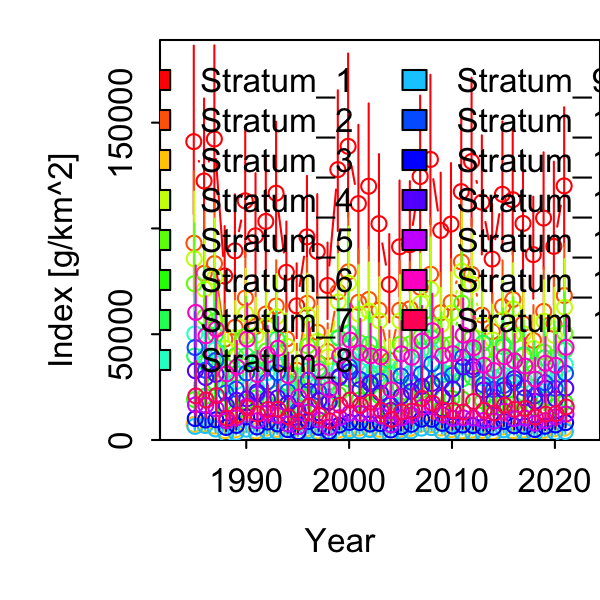

Values plotted in this chart, from the file beside it:
Category, Time, Stratum, Units, Estimate, Std. Error for Estimate, Std. Error for ln(Estimate)
1, 1985, Stratum_1, [g/km^2], 141035, 39340, 0.2789
1, 1986, Stratum_1, [g/km^2], 122433, 33839, 0.2764
1, 1987, Stratum_1, [g/km^2], 142283, 38524, 0.2708
1, 1988, Stratum_1, [g/km^2], 77514, 20591, 0.2656
1, 1989, Stratum_1, [g/km^2], 89405, 23374, 0.2614
1, 1990, Stratum_1, [g/km^2], 113056, 30380, 0.2687
1, 1991, Stratum_1, [g/km^2], 96506, 25820, 0.2675
1, 1992, Stratum_1, [g/km^2], 103314, 26377, 0.2553
1, 1993, Stratum_1, [g/km^2], 116657, 29668, 0.2543
1, 1994, Stratum_1, [g/km^2], 79248, 20976, 0.2647
1, 1995, Stratum_1, [g/km^2], 63415, 17453, 0.2752
1, 1996, Stratum_1, [g/km^2], 96013, 25212, 0.2626
1, 1997, Stratum_1, [g/km^2], 89145, 23619, 0.265
1, 1998, Stratum_1, [g/km^2], 73032, 17900, 0.2451
1, 1999, Stratum_1, [g/km^2], 127799, 32889, 0.2573
1, 2000, Stratum_1, [g/km^2], 138802, 38137, 0.2748
1, 2001, Stratum_1, [g/km^2], 111718, 32172, 0.288
1, 2002, Stratum_1, [g/km^2], 119958, 33875, 0.2824
1, 2003, Stratum_1, [g/km^2], 102255, 28510, 0.2788
1, 2004, Stratum_1, [g/km^2], 73530, 20618, 0.2804
1, 2005, Stratum_1, [g/km^2], 91290, 26962, 0.2953
1, 2006, Stratum_1, [g/km^2], 92293, 26025, 0.282
1, 2007, Stratum_1, [g/km^2], 124524, 33367, 0.268
1, 2008, Stratum_1, [g/km^2], 132612, 34968, 0.2637
1, 2009, Stratum_1, [g/km^2], 99062, 24115, 0.2434
1, 2010, Stratum_1, [g/km^2], 102067, 25376, 0.2486
1, 2011, Stratum_1, [g/km^2], 117404, 32044, 0.2729
1, 2012, Stratum_1, [g/km^2], 131613, 34629, 0.2631
1, 2013, Stratum_1, [g/km^2], 112380, 27859, 0.2479
1, 2014, Stratum_1, [g/km^2], 85523, 22757, 0.2661
1, 2015, Stratum_1, [g/km^2], 116134, 30186, 0.2599
1, 2016, Stratum_1, [g/km^2], 113581, 29562, 0.2603
1, 2017, Stratum_1, [g/km^2], 102369, 28200, 0.2755
1, 2018, Stratum_1, [g/km^2], 87612, 23842, 0.2721
1, 2019, Stratum_1, [g/km^2], 104914, 27204, 0.2593
1, 2020, Stratum_1, [g/km^2], 91518, 33204, 0.3628
1, 2021, Stratum_1, [g/km^2], 120103, 32385, 0.2696
1, 1985, Stratum_2, [g/km^2], 93032, 29013, 0.3119
1, 1986, Stratum_2, [g/km^2], 78786, 24620, 0.3125
1, 1987, Stratum_2, [g/km^2], 83374, 25580, 0.3068
1, 1988, Stratum_2, [g/km^2], 47674, 14121, 0.2962
1, 1989, Stratum_2, [g/km^2], 53255, 16079, 0.3019
1, 1990, Stratum_2, [g/km^2], 67136, 20200, 0.3009
1, 1991, Stratum_2, [g/km^2], 53657, 16345, 0.3046
1, 1992, Stratum_2, [g/km^2], 59565, 17336, 0.291
1, 1993, Stratum_2, [g/km^2], 63337, 18585, 0.2934
1, 1994, Stratum_2, [g/km^2], 47764, 14202, 0.2973
1, 1995, Stratum_2, [g/km^2], 32950, 10641, 0.3229
1, 1996, Stratum_2, [g/km^2], 64574, 18462, 0.2859
1, 1997, Stratum_2, [g/km^2], 50950, 15402, 0.3023
1, 1998, Stratum_2, [g/km^2], 41827, 11574, 0.2767
1, 1999, Stratum_2, [g/km^2], 69968, 20647, 0.2951
1, 2000, Stratum_2, [g/km^2], 79472, 24297, 0.3057
1, 2001, Stratum_2, [g/km^2], 65069, 21131, 0.3247
1, 2002, Stratum_2, [g/km^2], 66429, 21100, 0.3176
1, 2003, Stratum_2, [g/km^2], 61378, 18972, 0.3091
1, 2004, Stratum_2, [g/km^2], 37663, 11967, 0.3178
1, 2005, Stratum_2, [g/km^2], 61337, 19773, 0.3224
1, 2006, Stratum_2, [g/km^2], 62024, 18962, 0.3057
1, 2007, Stratum_2, [g/km^2], 72100, 21800, 0.3024
... 495 more rows
